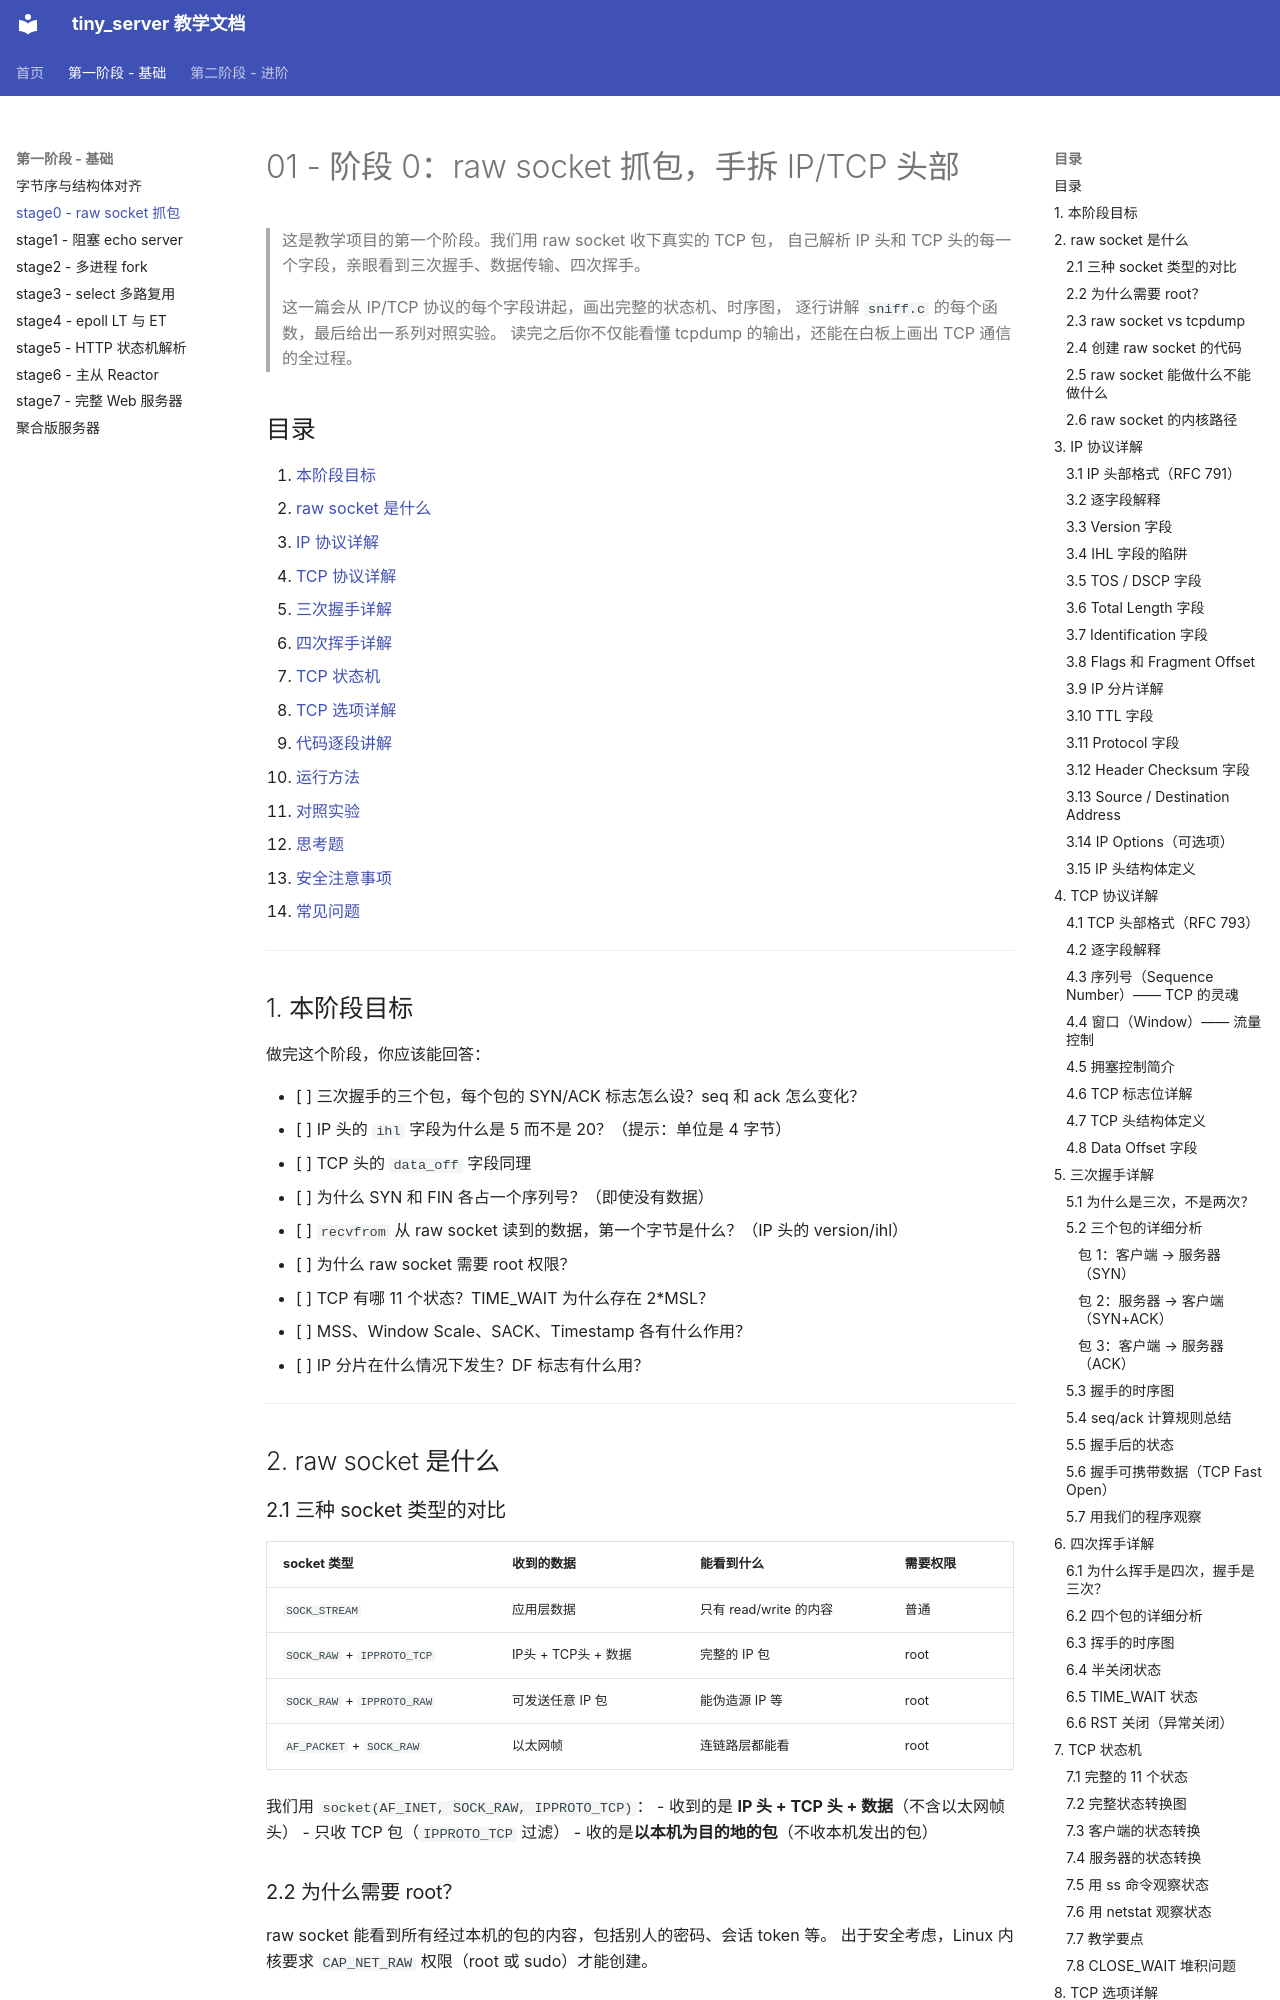

repository: wanglh39/tiny_server · page: 01_raw_sniff/index.html · generator: mkdocs

# 01 - 阶段 0：raw socket 抓包，手拆 IP/TCP 头部

> 这是教学项目的第一个阶段。我们用 raw socket 收下真实的 TCP 包，
> 自己解析 IP 头和 TCP 头的每一个字段，亲眼看到三次握手、数据传输、四次挥手。
>
> 这一篇会从 IP/TCP 协议的每个字段讲起，画出完整的状态机、时序图，
> 逐行讲解 `sniff.c` 的每个函数，最后给出一系列对照实验。
> 读完之后你不仅能看懂 tcpdump 的输出，还能在白板上画出 TCP 通信的全过程。

## 目录

1. [本阶段目标](#1-本阶段目标)
2. [raw socket 是什么](#2-raw-socket-是什么)
3. [IP 协议详解](#3-ip-协议详解)
4. [TCP 协议详解](#4-tcp-协议详解)
5. [三次握手详解](#5-三次握手详解)
6. [四次挥手详解](#6-四次挥手详解)
7. [TCP 状态机](#7-tcp-状态机)
8. [TCP 选项详解](#8-tcp-选项详解)
9. [代码逐段讲解](#9-代码逐段讲解)
10. [运行方法](#10-运行方法)
11. [对照实验](#11-对照实验)
12. [思考题](#12-思考题)
13. [安全注意事项](#13-安全注意事项)
14. [常见问题](#14-常见问题)

---

## 1. 本阶段目标

做完这个阶段，你应该能回答：

- [ ] 三次握手的三个包，每个包的 SYN/ACK 标志怎么设？seq 和 ack 怎么变化？
- [ ] IP 头的 `ihl` 字段为什么是 5 而不是 20？（提示：单位是 4 字节）
- [ ] TCP 头的 `data_off` 字段同理
- [ ] 为什么 SYN 和 FIN 各占一个序列号？（即使没有数据）
- [ ] `recvfrom` 从 raw socket 读到的数据，第一个字节是什么？（IP 头的 version/ihl）
- [ ] 为什么 raw socket 需要 root 权限？
- [ ] TCP 有哪 11 个状态？TIME_WAIT 为什么存在 2*MSL？
- [ ] MSS、Window Scale、SACK、Timestamp 各有什么作用？
- [ ] IP 分片在什么情况下发生？DF 标志有什么用？

---

## 2. raw socket 是什么

### 2.1 三种 socket 类型的对比

| socket 类型 | 收到的数据 | 能看到什么 | 需要权限 |
|-------------|-----------|-----------|---------|
| `SOCK_STREAM` | 应用层数据 | 只有 read/write 的内容 | 普通 |
| `SOCK_RAW` + `IPPROTO_TCP` | IP头 + TCP头 + 数据 | 完整的 IP 包 | root |
| `SOCK_RAW` + `IPPROTO_RAW` | 可发送任意 IP 包 | 能伪造源 IP 等 | root |
| `AF_PACKET` + `SOCK_RAW` | 以太网帧 | 连链路层都能看 | root |

我们用 `socket(AF_INET, SOCK_RAW, IPPROTO_TCP)`：
- 收到的是 **IP 头 + TCP 头 + 数据**（不含以太网帧头）
- 只收 TCP 包（`IPPROTO_TCP` 过滤）
- 收的是**以本机为目的地的包**（不收本机发出的包）

### 2.2 为什么需要 root？

raw socket 能看到所有经过本机的包的内容，包括别人的密码、会话 token 等。
出于安全考虑，Linux 内核要求 `CAP_NET_RAW` 权限（root 或 sudo）才能创建。

### 2.3 raw socket vs tcpdump

`tcpdump` 底层也用 raw socket（确切说是 `AF_PACKET`），但它帮你做了：
- 解析以太网帧
- 过滤规则（BPF）
- 时间戳
- 格式化输出

我们自己写，是为了**理解 tcpdump 输出的每一行是什么意思**。

### 2.4 创建 raw socket 的代码

```c
int raw_fd = socket(AF_INET, SOCK_RAW, IPPROTO_TCP);
if (raw_fd < 0) {
    err_sys("创建 raw socket 失败（需要 sudo 权限）");
}
```

- `AF_INET`：IPv4
- `SOCK_RAW`：原始套接字
- `IPPROTO_TCP`：只收 TCP 包（`<netinet/in.h>` 里定义为 6）
